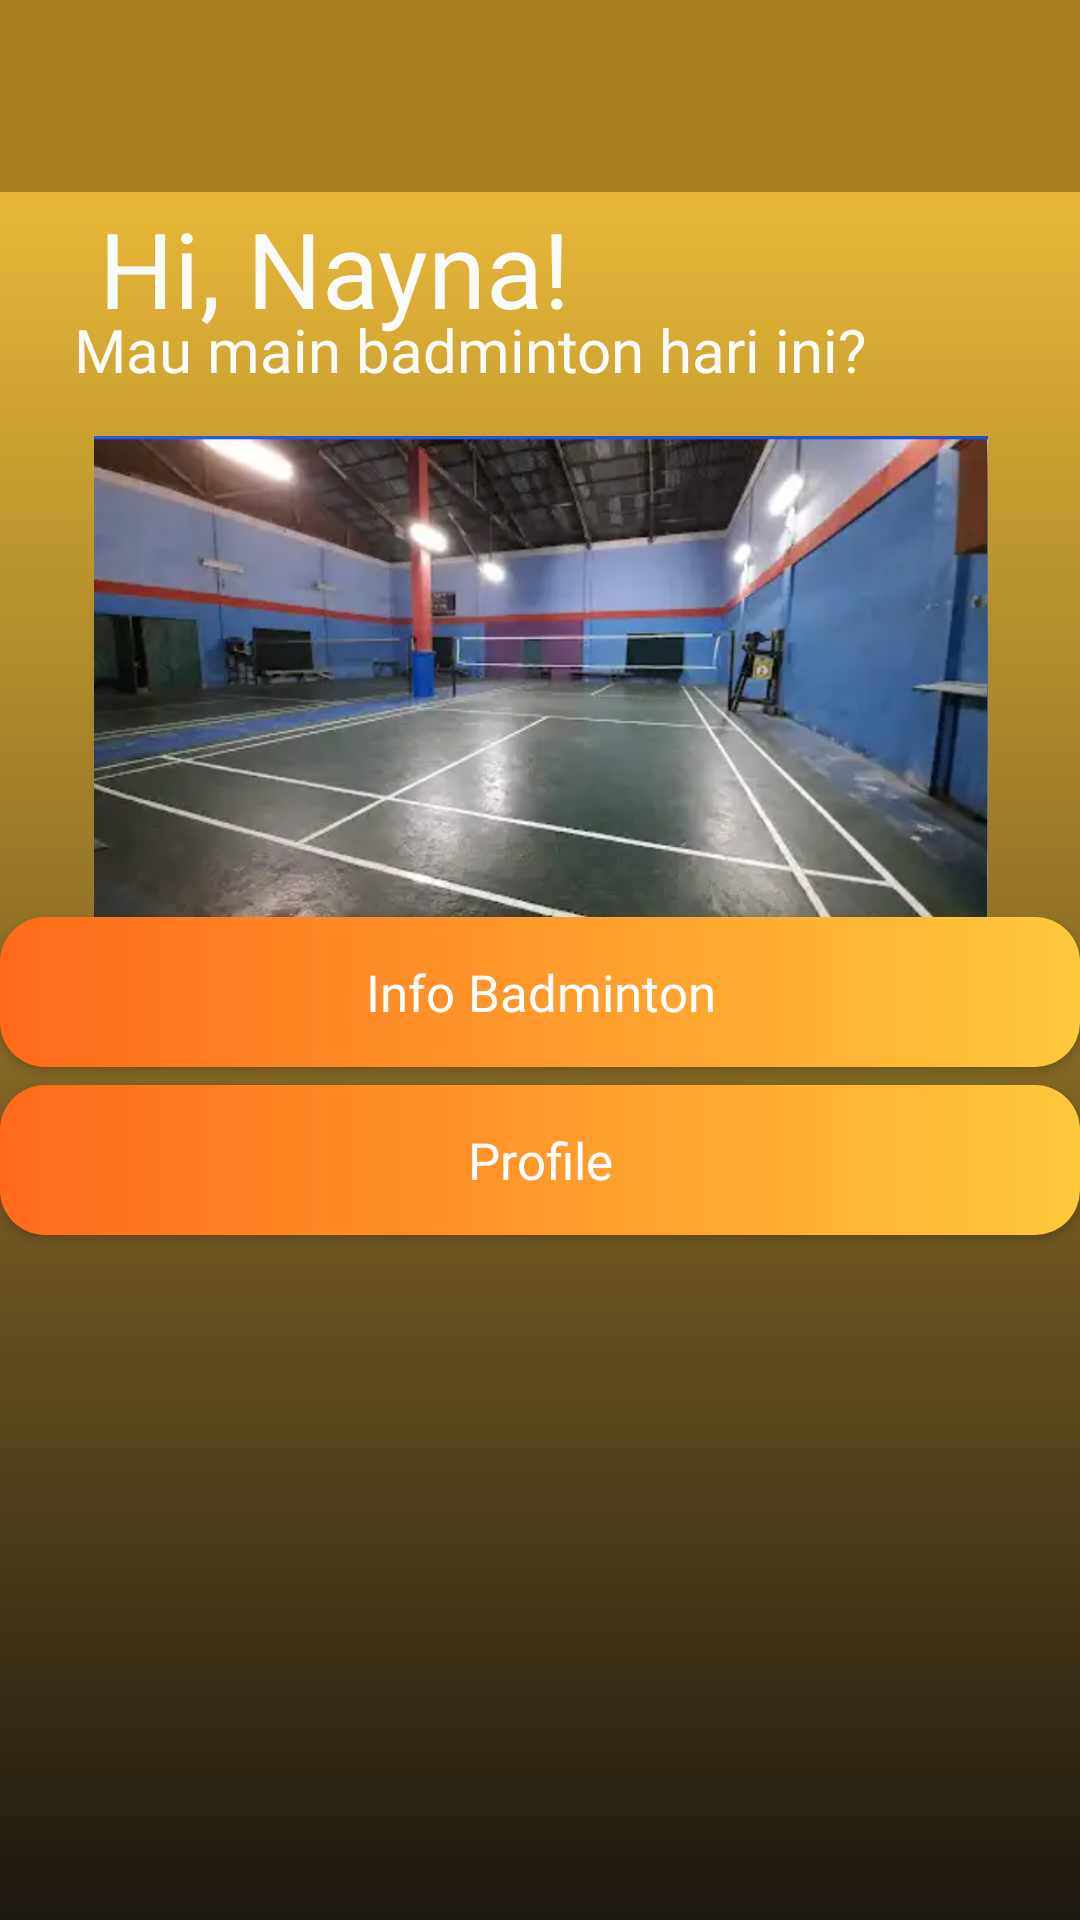

Reconstruct the res/layout file that produces this screen, plus the resources it refers to.
<!-- AndroidManifest.xml: application theme Theme.KNRJapota -->
<!-- res/layout/activity_home.xml -->
<?xml version="1.0" encoding="utf-8"?>
<androidx.constraintlayout.widget.ConstraintLayout xmlns:android="http://schemas.android.com/apk/res/android"
    xmlns:app="http://schemas.android.com/apk/res-auto"
    xmlns:tools="http://schemas.android.com/tools"
    android:id="@+id/main"
    android:layout_width="match_parent"
    android:layout_height="match_parent"
    android:background="@drawable/bg_gradient"
    tools:context=".HomeActivity">

    <androidx.appcompat.widget.Toolbar
        android:id="@+id/toolbar"
        android:layout_width="match_parent"
        android:layout_height="?attr/actionBarSize"
        android:background="#A97C21"
        app:titleTextColor="@android:color/white"
        app:subtitleTextColor="@android:color/white"
        app:layout_constraintTop_toTopOf="parent"
        app:layout_constraintStart_toStartOf="parent"
        app:layout_constraintEnd_toEndOf="parent" />

    <TextView
        android:id="@+id/textView"
        android:layout_width="wrap_content"
        android:layout_height="wrap_content"
        android:fontFamily="@font/archivoblackregular"
        android:text="Hi, Nayna!"
        android:textColor="#FBFBFB"
        android:textSize="35sp"
        app:layout_constraintBottom_toBottomOf="parent"
        app:layout_constraintEnd_toEndOf="parent"
        app:layout_constraintHorizontal_bias="0.163"
        app:layout_constraintStart_toStartOf="parent"
        app:layout_constraintTop_toTopOf="parent"
        app:layout_constraintVertical_bias="0.111" />

    <TextView
        android:id="@+id/textView1"
        android:layout_width="wrap_content"
        android:layout_height="wrap_content"
        android:fontFamily="@font/instrumentsans"
        android:text="Mau main badminton hari ini?"
        android:textColor="#FBFBFB"
        android:textSize="20sp"
        app:layout_constraintBottom_toBottomOf="parent"
        app:layout_constraintEnd_toEndOf="parent"
        app:layout_constraintHorizontal_bias="0.257"
        app:layout_constraintStart_toStartOf="parent"
        app:layout_constraintTop_toTopOf="parent"
        app:layout_constraintVertical_bias="0.168" />

    <ImageView
        android:id="@+id/imageView"
        android:layout_width="450dp"
        android:layout_height="167dp"
        android:src="@drawable/lapangangor"
        app:layout_constraintBottom_toBottomOf="parent"
        app:layout_constraintEnd_toEndOf="parent"
        app:layout_constraintStart_toStartOf="parent"
        app:layout_constraintTop_toTopOf="parent"
        app:layout_constraintVertical_bias="0.307" />

    <androidx.appcompat.widget.AppCompatButton
        android:id="@+id/btnWebView"
        android:layout_width="360dp"
        android:layout_height="50dp"
        android:background="@drawable/bg_button_home"
        android:fontFamily="@font/instrumentsans"
        android:text="Info Badminton"
        android:textAllCaps="false"
        android:textColor="#FFFFFF"
        android:textSize="17sp"
        app:layout_constraintBottom_toBottomOf="parent"
        app:layout_constraintEnd_toEndOf="parent"
        app:layout_constraintHorizontal_bias="0.49"
        app:layout_constraintStart_toStartOf="parent"
        app:layout_constraintTop_toTopOf="parent"
        app:layout_constraintVertical_bias="0.518" />

    <androidx.appcompat.widget.AppCompatButton
        android:id="@+id/btnProfile"
        android:layout_width="360dp"
        android:layout_height="50dp"
        android:background="@drawable/bg_button_home"
        android:fontFamily="@font/instrumentsans"
        android:text="Profile"
        android:textAllCaps="false"
        android:textColor="#FFFFFF"
        android:textSize="17sp"
        app:layout_constraintBottom_toBottomOf="parent"
        app:layout_constraintEnd_toEndOf="parent"
        app:layout_constraintHorizontal_bias="0.49"
        app:layout_constraintStart_toStartOf="parent"
        app:layout_constraintTop_toTopOf="parent"
        app:layout_constraintVertical_bias="0.613" />

</androidx.constraintlayout.widget.ConstraintLayout>
<!-- resources referenced by this layout -->
<resources>
  <!-- drawable bg_button_home (drawable) -->
  <?xml version="1.0" encoding="utf-8"?>
  <shape xmlns:android="http://schemas.android.com/apk/res/android"
      android:shape="rectangle">
  
      <corners android:radius="15dp"/>
  
      <gradient
          android:startColor="#FF6A1A"
          android:endColor="#FFC93C"
          android:angle="0"/>
  
  </shape>
  <!-- drawable bg_gradient (drawable) -->
  <?xml version="1.0" encoding="utf-8"?>
  <shape xmlns:android="http://schemas.android.com/apk/res/android">
  
      <gradient
          android:startColor="#1C1710"
          android:endColor="#FFC93C"
          android:angle="90"/>
  
  </shape>
  <!-- drawable lapangangor: png bitmap (drawable, 481393 bytes) -->
  <style name="Theme.KNRJapota" parent="Base.Theme.KNRJapota" />
  <style name="Base.Theme.KNRJapota" parent="Theme.Material3.DayNight.NoActionBar">
          
          
      </style>
</resources>
